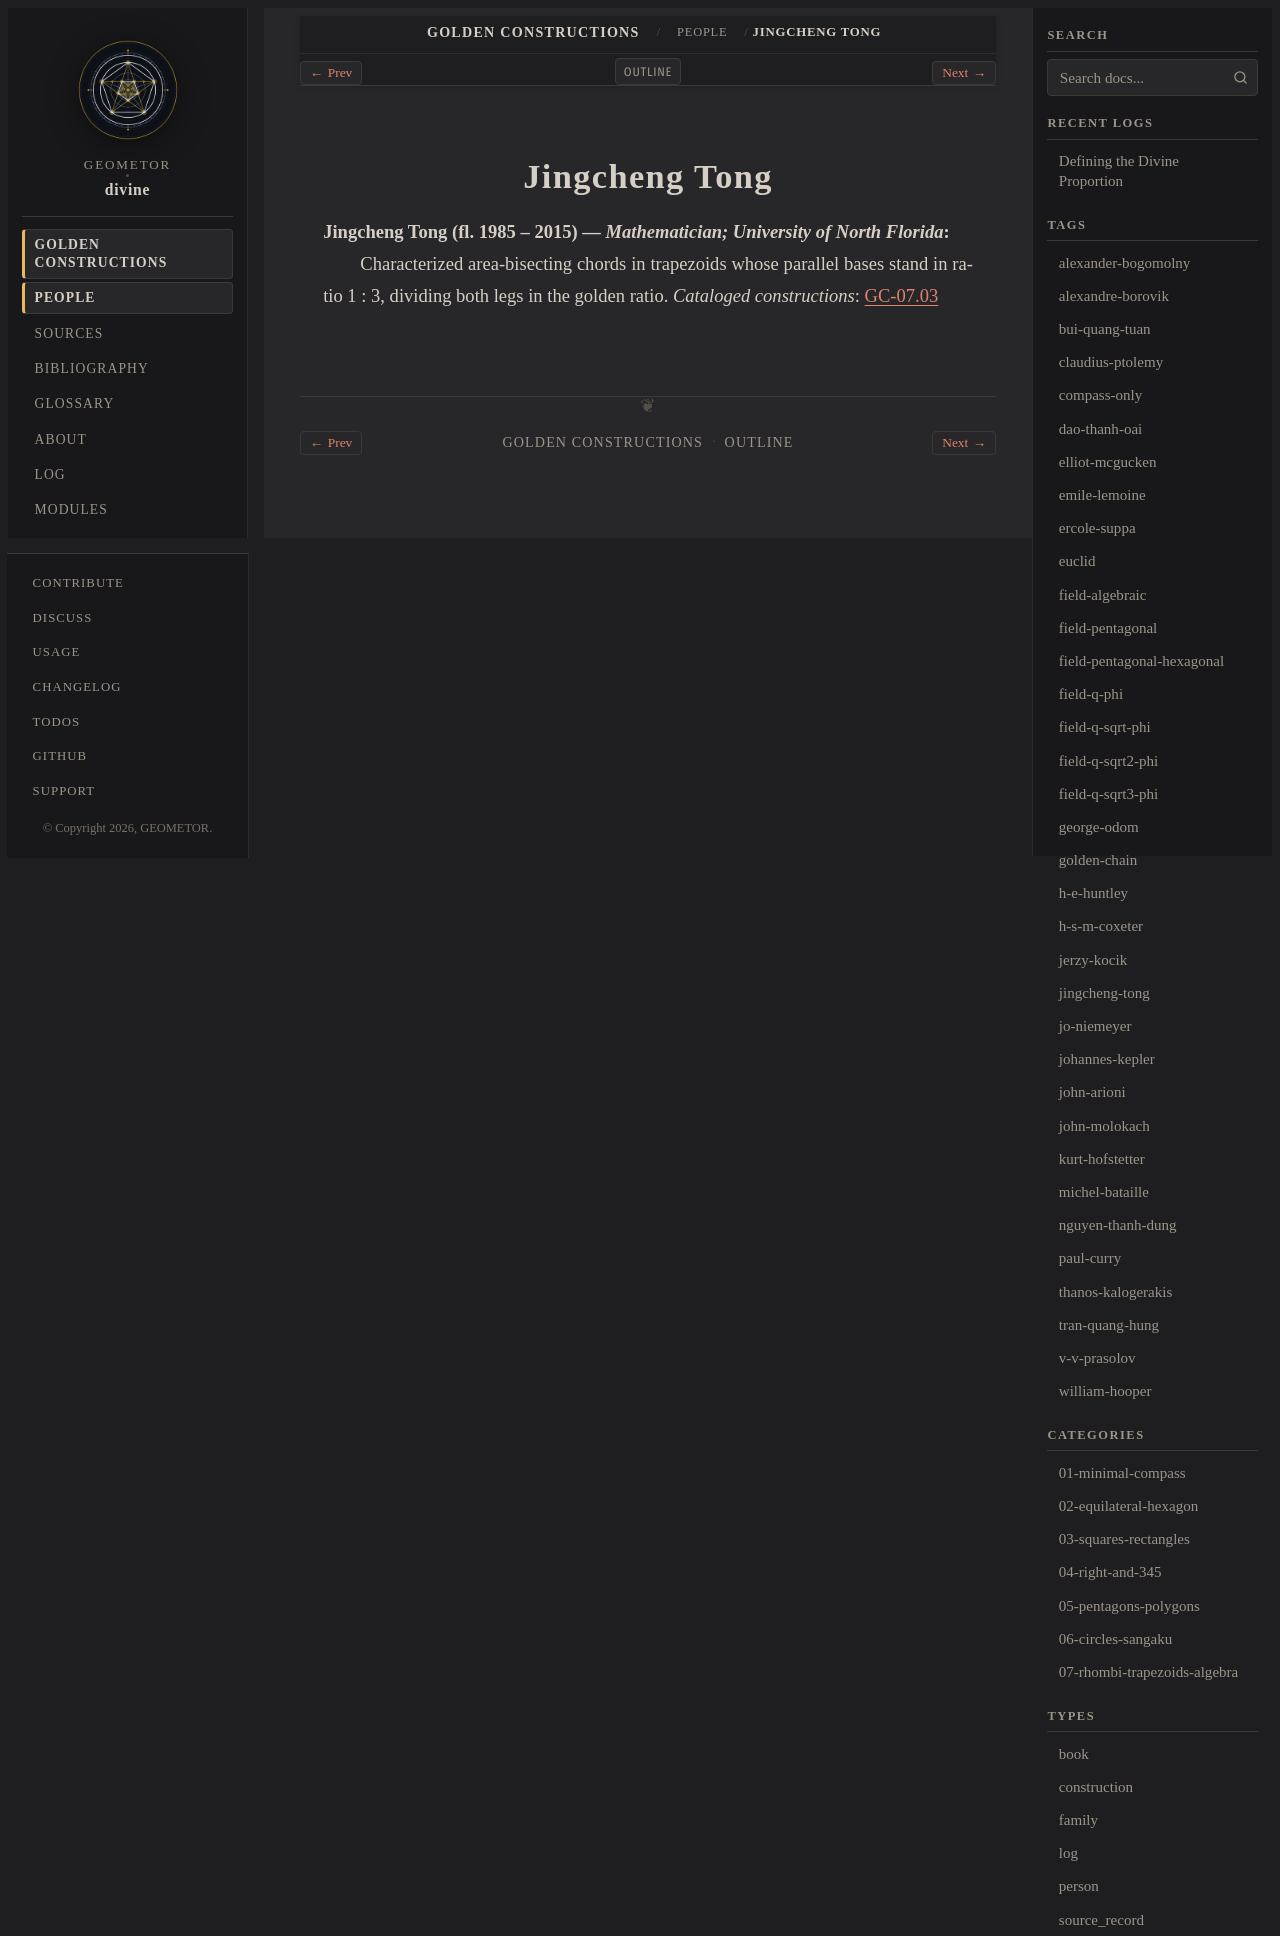

repository: geometor/divine · page: constructions/people/jingcheng-tong.html · generator: sphinx

:type: person
:layout: book
:death_year: 2015
:death_label: 2015
:lifespan: fl. 1985 – 2015
:excerpt: Jingcheng Tong (fl. 1985 – 2015) — Mathematician; University of North Florida

.. _person-jingcheng-tong:

Jingcheng Tong
==============

**Jingcheng Tong** (fl. 1985 – 2015) — *Mathematician; University of North Florida*
   Characterized area-bisecting chords in trapezoids whose parallel bases stand in ratio 1 : 3, dividing both legs in the golden ratio.
   *Cataloged constructions*: :doc:`GC-07.03 <../07-rhombi-trapezoids-algebra/03-tong-trapezoid-rms/index>`
